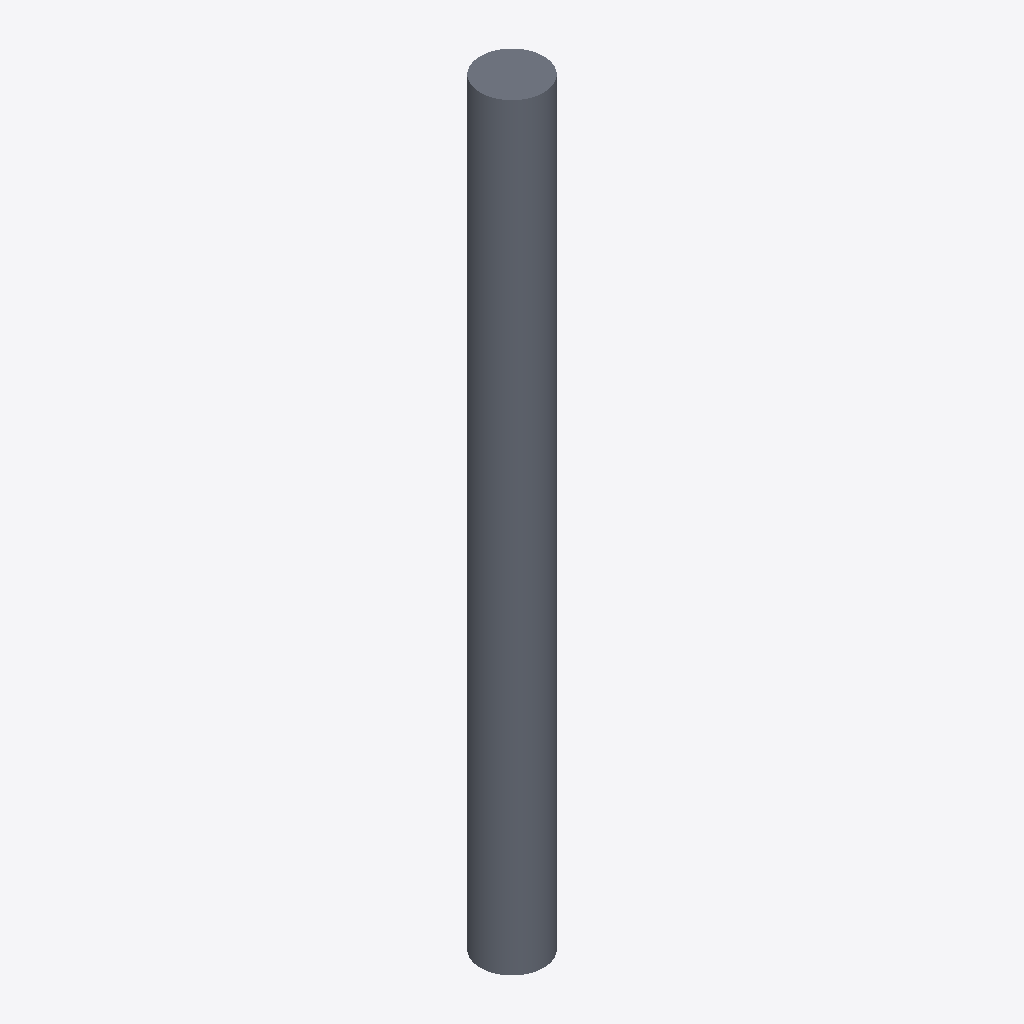
Isometric view of an IFC building model (IFC-SPF (STEP), schema IFC2X3, length unit metre), seen from the south-west, elements coloured by IFC class: 1 slab (grey).
Extent 500.0 m × 500.0 m × 6000.0 m (x, y, z). Storeys (1): Default Building Storey at 0.00 m. Elements (1): 1 IfcSlab.

HEADER;
FILE_DESCRIPTION(('ViewDefinition [CoordinationView]'),'2;1');
FILE_NAME('/Users/macbook/Desktop/BIM/data/rst_advanced/IfcSlab257.ifc','2018-08-31T00:11:43-0400',('Unknown Author','info@ifctoolsproject.com'),('Unknown Organization'),'IFC Tools Project - IFC2x3 Java Toolbox','IFC2x3 Java Toolbox 2.0','Unknown Authorizer');
FILE_SCHEMA(('IFC2X3'));
ENDSEC;
DATA;
#44=IFCPROJECT('3tUjMwgiT92QDh$iuvmDHw',#36,'Default Project','Description of Default Project',$,$,$,(#39),#43);
#46=IFCBUILDING('1CY7YuscrEzfHrvXyRaj8F',#36,'Default Building','Description',$,#45,$,$,.ELEMENT.,$,$,$);
#47=IFCBUILDINGSTOREY('0piT6vjcTEFfCKhrgA7ZV6',#36,'Default Building Storey','Description',$,#45,$,$,.ELEMENT.,$);
#1=IFCSLAB('01U2Ox69TF78CjGAzXHAY_',#2,'M_Pile-Steel Pipe:500mm Diameter:150768',$,'M_Pile-Steel Pipe:500mm Diameter',#3,#4,'150768',.FLOOR.);
ENDSEC;
